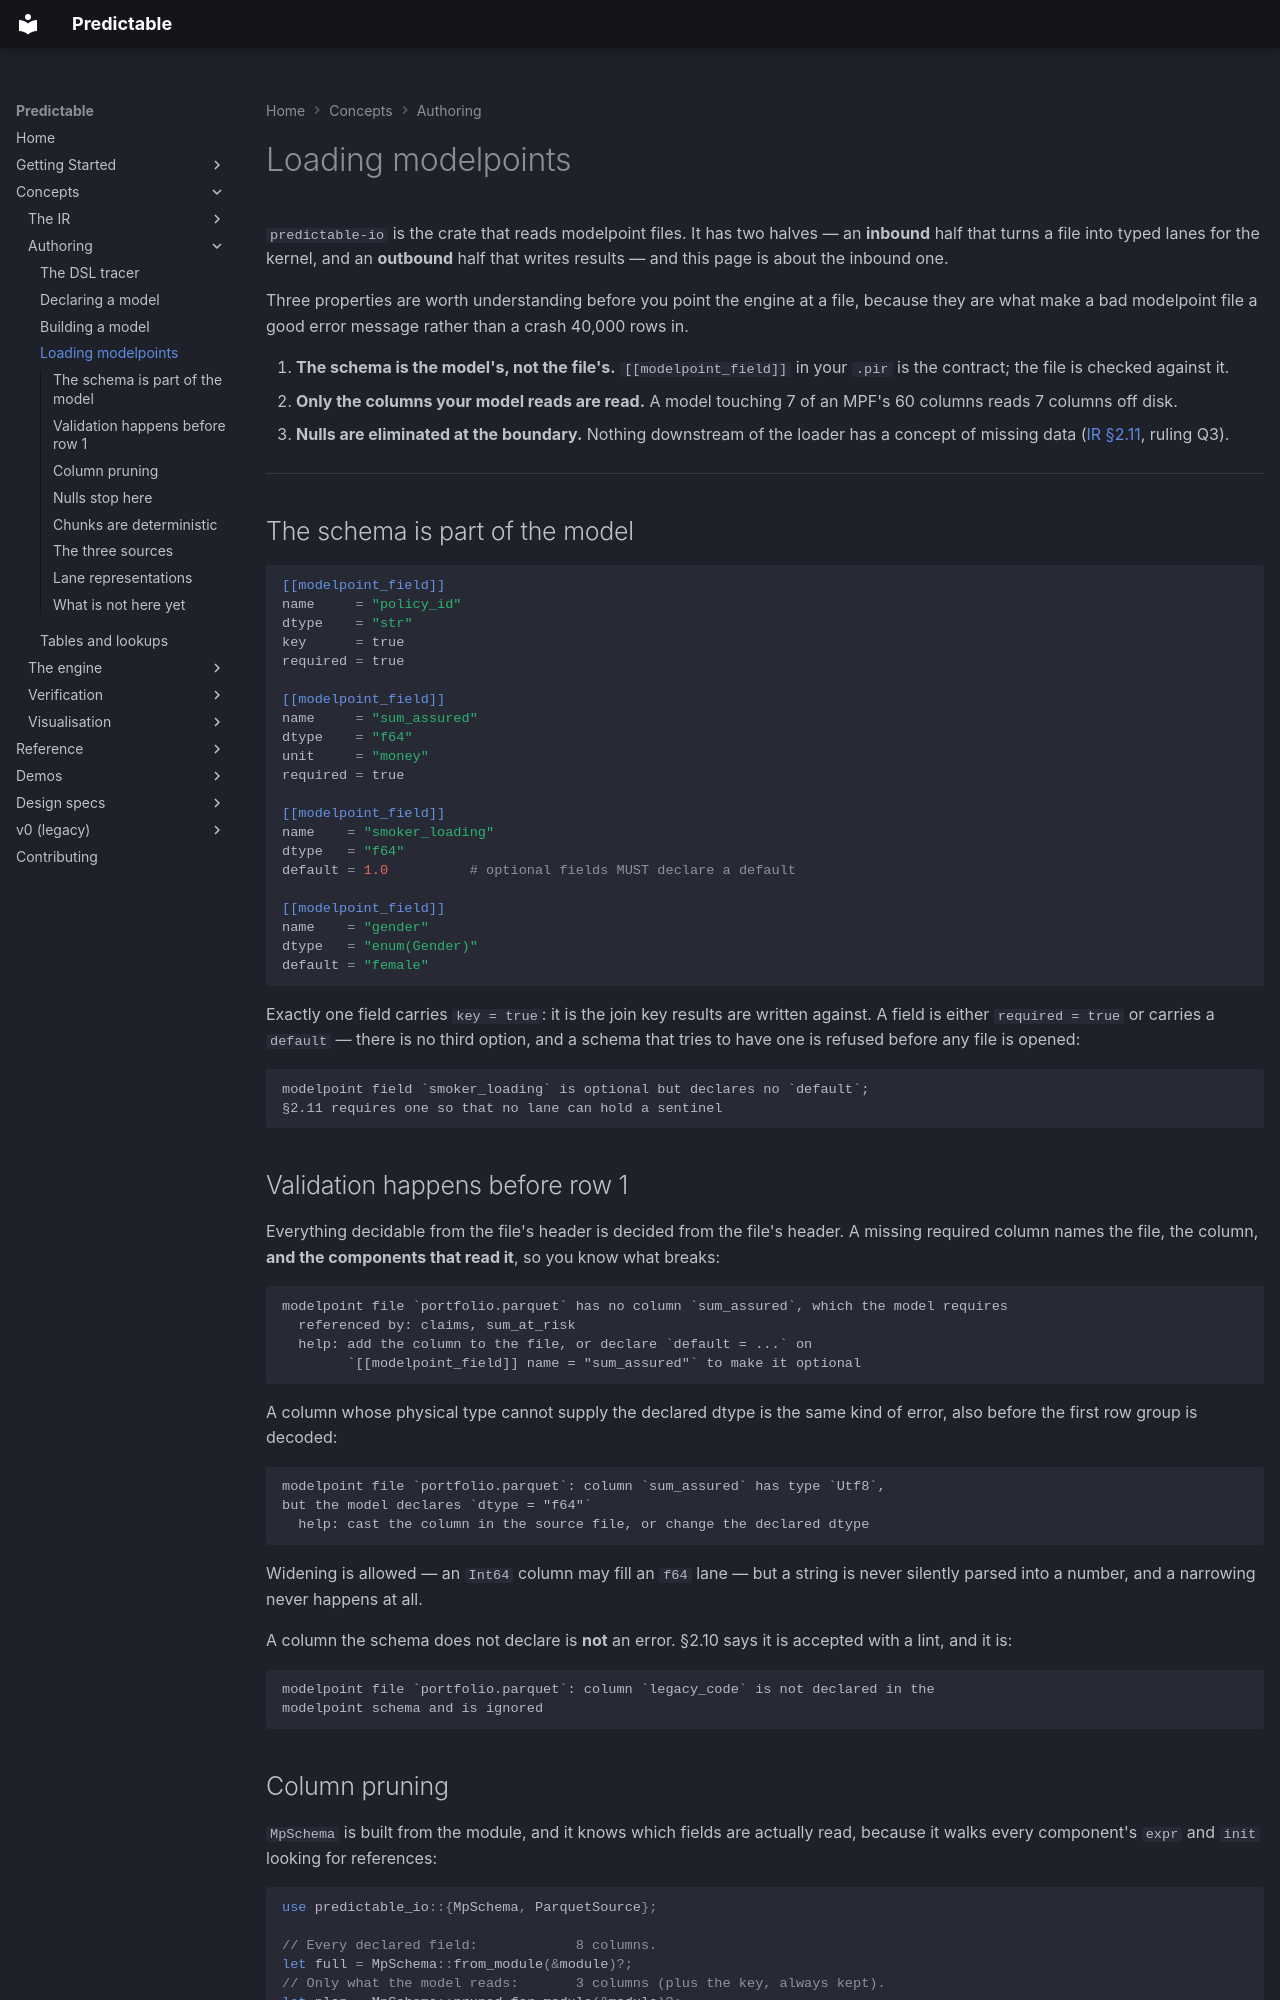

repository: RatulMaharaj/predictable · page: v2/modelpoint-loading/index.html · generator: mkdocs

# Loading modelpoints

`predictable-io` is the crate that reads modelpoint files. It has two halves — an **inbound** half
that turns a file into typed lanes for the kernel, and an **outbound** half that writes results —
and this page is about the inbound one.

Three properties are worth understanding before you point the engine at a file, because they are
what make a bad modelpoint file a good error message rather than a crash 40,000 rows in.

1. **The schema is the model's, not the file's.** `[[modelpoint_field]]` in your `.pir` is the
   contract; the file is checked against it.
2. **Only the columns your model reads are read.** A model touching 7 of an MPF's 60 columns reads
   7 columns off disk.
3. **Nulls are eliminated at the boundary.** Nothing downstream of the loader has a concept of
   missing data ([IR §2.11][q3], ruling Q3).

[q3]: ../design/01-ir.md

---

## The schema is part of the model

```toml
[[modelpoint_field]]
name     = "policy_id"
dtype    = "str"
key      = true
required = true

[[modelpoint_field]]
name     = "sum_assured"
dtype    = "f64"
unit     = "money"
required = true

[[modelpoint_field]]
name    = "smoker_loading"
dtype   = "f64"
default = 1.0          # optional fields MUST declare a default

[[modelpoint_field]]
name    = "gender"
dtype   = "enum(Gender)"
default = "female"
```

Exactly one field carries `key = true`: it is the join key results are written against. A field is
either `required = true` or carries a `default` — there is no third option, and a schema that
tries to have one is refused before any file is opened:

```
modelpoint field `smoker_loading` is optional but declares no `default`;
§2.11 requires one so that no lane can hold a sentinel
```

## Validation happens before row 1

Everything decidable from the file's header is decided from the file's header. A missing required
column names the file, the column, **and the components that read it**, so you know what breaks:

```
modelpoint file `portfolio.parquet` has no column `sum_assured`, which the model requires
  referenced by: claims, sum_at_risk
  help: add the column to the file, or declare `default = ...` on
        `[[modelpoint_field]] name = "sum_assured"` to make it optional
```

A column whose physical type cannot supply the declared dtype is the same kind of error, also
before the first row group is decoded:

```
modelpoint file `portfolio.parquet`: column `sum_assured` has type `Utf8`,
but the model declares `dtype = "f64"`
  help: cast the column in the source file, or change the declared dtype
```

Widening is allowed — an `Int64` column may fill an `f64` lane — but a string is never silently
parsed into a number, and a narrowing never happens at all.

A column the schema does not declare is **not** an error. §2.10 says it is accepted with a lint,
and it is:

```
modelpoint file `portfolio.parquet`: column `legacy_code` is not declared in the
modelpoint schema and is ignored
```
